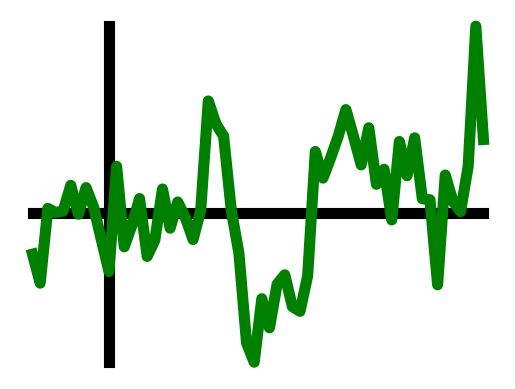
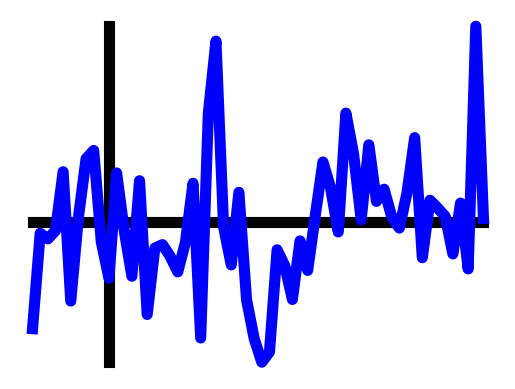

Write the Python code that produced these figures, in order.
#!/usr/bin/env python3

import numpy as np
import matplotlib.pyplot as plt

def create_ar_data(coeffs, num_pts):
    e = np.random.normal(size=(num_pts + len(coeffs) - 1))
    return np.convolve(e, coeffs, 'valid')

if __name__ == '__main__':
    n = 60
    a = create_ar_data(np.array([1, 0.9, 0.8, 0.7, 0.6]), n)
    lw = 8

    plt.figure()
    plt.plot(np.arange(n), np.zeros(n), 'k-', linewidth=lw)
    plt.plot(10 * np.ones(100), np.linspace(min(a), max(a), 100), 'k-', linewidth=lw)
    plt.plot(a, 'g-', linewidth=lw)
    plt.axis('off')

    plt.figure()
    b = a + np.random.normal(size=a.shape, scale=1.3)
    plt.plot(np.arange(n), np.zeros(n), 'k-', linewidth=lw)
    plt.plot(10 * np.ones(100), np.linspace(min(b), max(b), 100), 'k-', linewidth=lw)
    plt.plot(b, 'b-', linewidth=lw)
    plt.axis('off')

    plt.show()
